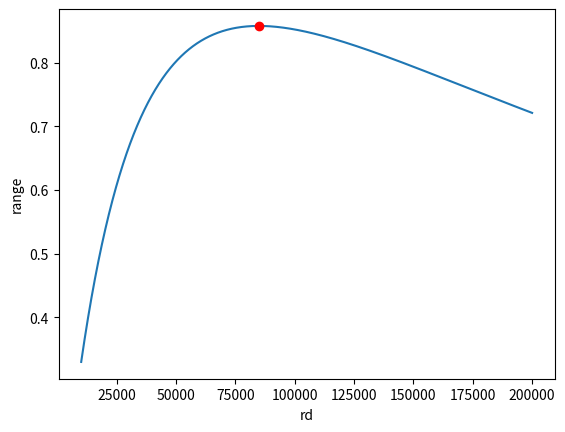

Write Python code to recreate this figure.
import numpy as np
from matplotlib import pyplot as plt

def compute_range(rd):
    vmax = 5 * rd / (60000 + rd)
    vlow = 5 * rd / (120000 + rd) 
    return vmax, vlow, vmax - vlow

def find_rd():
    rd = np.arange(10000, 200000, 0.05)
    vmax, vlow, r = compute_range(rd)
    ix = np.argmax(r)
    print('rd =', rd[ix], 'range =', r[ix], "vmax =", vmax[ix], "vlow =", vlow[ix])
    plt.plot(rd, r)
    plt.plot(rd[ix], r[ix], 'ro')
    plt.xlabel('rd')
    plt.ylabel('range')
    plt.show()

find_rd()
